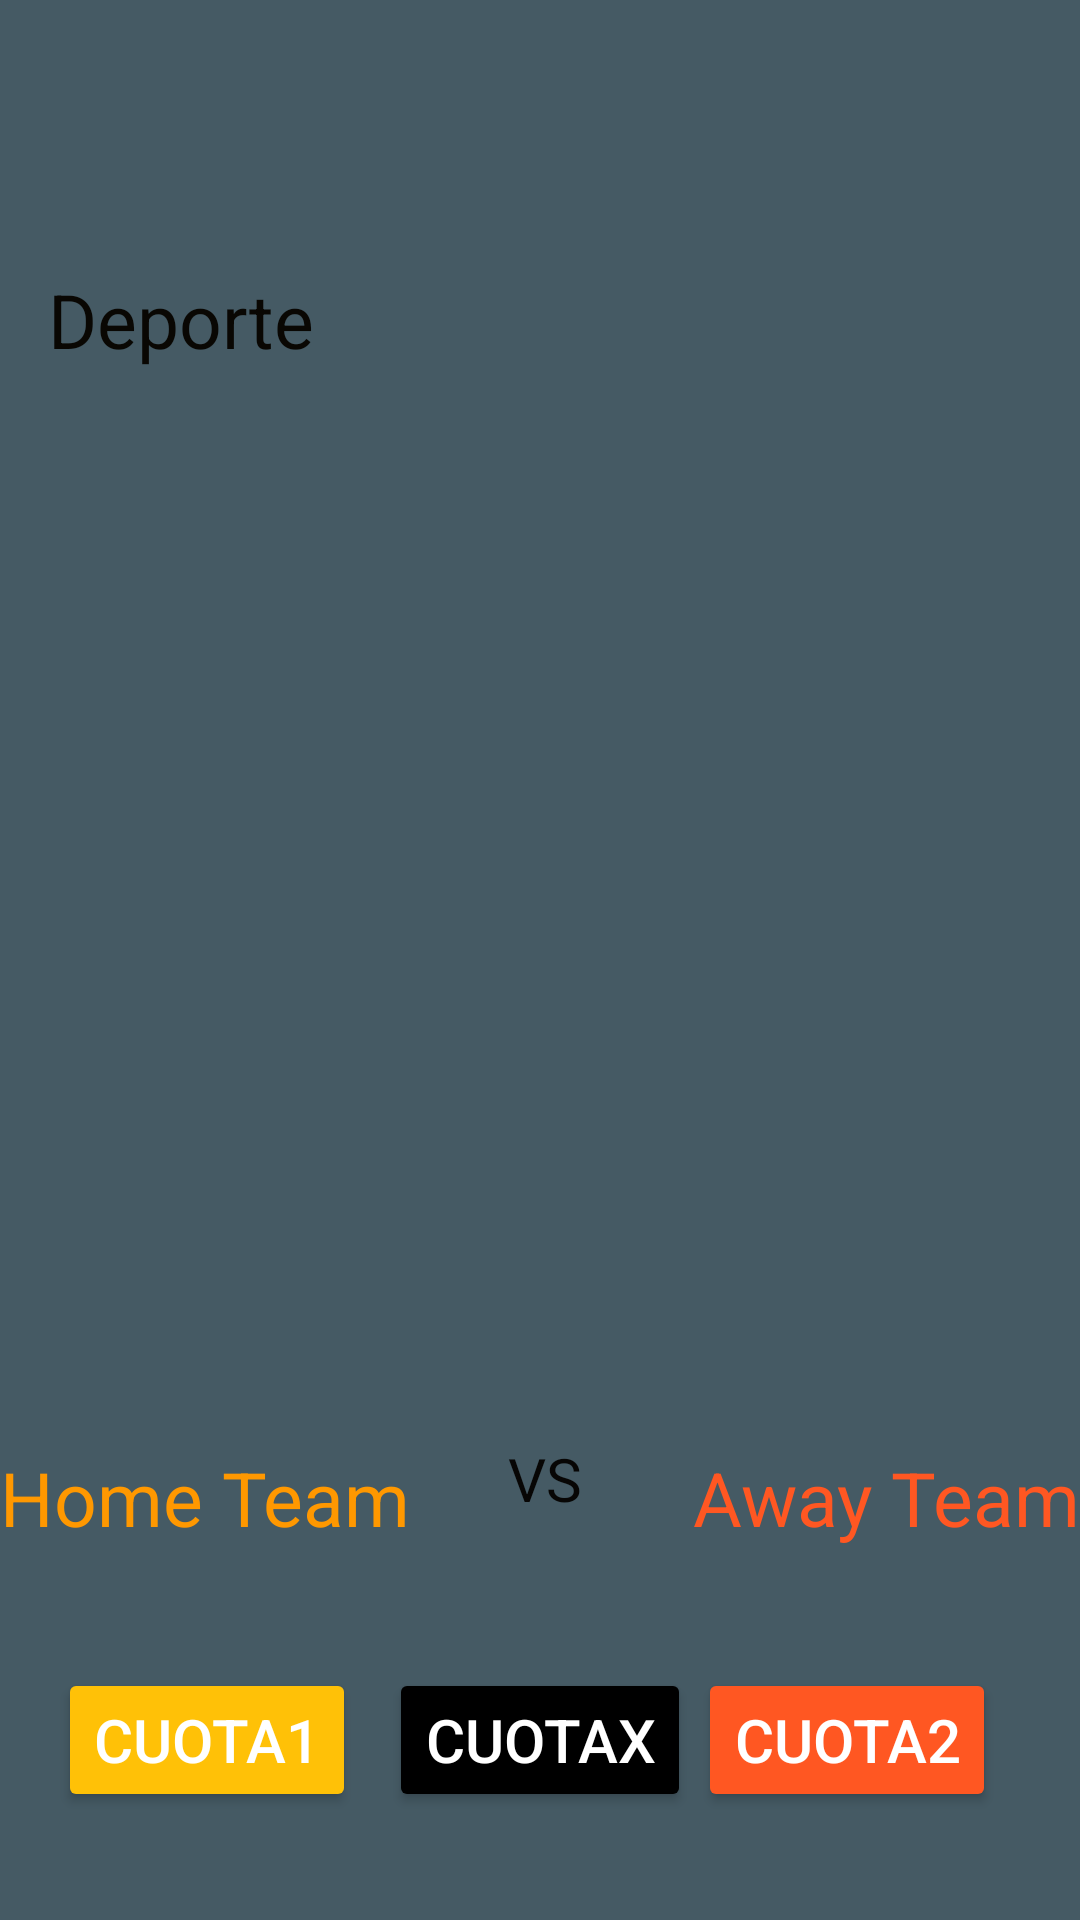

Write the Android layout XML for this screen, with the resource values it uses.
<!-- AndroidManifest.xml: application theme Theme.AppCompat.DayNight.NoActionBar -->
<!-- res/layout/rowpartidos.xml -->
<?xml version="1.0" encoding="utf-8"?>
<androidx.constraintlayout.widget.ConstraintLayout xmlns:android="http://schemas.android.com/apk/res/android"
    xmlns:app="http://schemas.android.com/apk/res-auto"
    xmlns:tools="http://schemas.android.com/tools"
    android:layout_width="match_parent"
    android:layout_height="280dp"
    android:background="#455A64">


    <TextView
        android:id="@+id/Deporte"
        android:layout_width="wrap_content"
        android:layout_height="wrap_content"
        android:layout_marginStart="16dp"
        android:textColor="#090703"
        android:text="@string/deporte"
        android:textSize="25sp"
        app:layout_constraintBottom_toTopOf="@+id/Home_team"
        app:layout_constraintStart_toStartOf="parent"
        app:layout_constraintTop_toTopOf="parent"
        app:layout_constraintVertical_bias="0.2" />

    <TextView
        android:id="@+id/Home_team"
        android:layout_width="wrap_content"
        android:layout_height="wrap_content"
        android:layout_marginBottom="40dp"
        android:text="@string/home_team"
        android:textColor="#FF9800"
        android:textSize="25sp"
        app:layout_constraintBottom_toTopOf="@+id/Price1"
        app:layout_constraintEnd_toEndOf="parent"
        app:layout_constraintHorizontal_bias="0.0"
        app:layout_constraintStart_toStartOf="parent" />

    <TextView
        android:id="@+id/VS"
        android:layout_width="wrap_content"
        android:layout_height="wrap_content"
        android:text="@string/vs"
        android:textColor="#070605"
        android:textSize="20sp"
        app:layout_constraintBottom_toBottomOf="@+id/Home_team"
        app:layout_constraintEnd_toStartOf="@+id/Away_team"
        app:layout_constraintHorizontal_bias="0.466"
        app:layout_constraintStart_toEndOf="@+id/Home_team"
        app:layout_constraintTop_toBottomOf="@+id/Deporte"
        app:layout_constraintVertical_bias="0.974" />

    <TextView
        android:id="@+id/Away_team"
        android:layout_width="wrap_content"
        android:layout_height="wrap_content"
        android:layout_marginBottom="40dp"
        android:text="@string/away_team"
        android:textAlignment="center"
        android:textColor="#FF5722"
        android:textSize="25sp"
        app:layout_constraintBottom_toTopOf="@+id/Price2"
        app:layout_constraintEnd_toEndOf="parent"
        app:layout_constraintHorizontal_bias="1.0"
        app:layout_constraintStart_toStartOf="parent" />

    <Button
        android:id="@+id/Price1"
        android:layout_width="wrap_content"
        android:layout_height="wrap_content"
        android:layout_marginStart="16dp"
        android:layout_marginBottom="36dp"
        android:textAlignment="textStart"
        android:textColor="@color/white"
        android:backgroundTint="#FFC107"
        android:text="@string/cuota1"
        android:textSize="20sp"
        app:layout_constraintBottom_toBottomOf="parent"
        app:layout_constraintEnd_toStartOf="@+id/PriceX"
        app:layout_constraintHorizontal_bias="0.221"
        app:layout_constraintStart_toStartOf="parent" />

    <Button
        android:id="@+id/PriceX"
        android:layout_width="wrap_content"
        android:layout_height="wrap_content"
        android:layout_marginBottom="36dp"
        android:text="@string/cuotax"
        android:textColor="@color/white"
        android:backgroundTint="@color/black"
        android:textSize="20sp"
        app:layout_constraintBottom_toBottomOf="parent"
        app:layout_constraintEnd_toEndOf="parent"
        app:layout_constraintStart_toStartOf="parent" />

    <Button
        android:id="@+id/Price2"
        android:layout_width="wrap_content"
        android:layout_height="wrap_content"
        android:layout_marginEnd="28dp"
        android:layout_marginBottom="36dp"
        android:text="@string/cuota2"
        android:textColor="@color/white"
        android:backgroundTint="#FF5722"
        android:textSize="20sp"
        app:layout_constraintBottom_toBottomOf="parent"
        app:layout_constraintEnd_toEndOf="parent"
        app:layout_constraintHorizontal_bias="1.0"
        app:layout_constraintStart_toEndOf="@+id/PriceX" />

</androidx.constraintlayout.widget.ConstraintLayout>
<!-- resources referenced by this layout -->
<resources>
  <string name="away_team">Away Team</string>
  <string name="cuota1">Cuota1</string>
  <string name="cuota2">Cuota2</string>
  <string name="cuotax">CuotaX</string>
  <string name="deporte">Deporte</string>
  <string name="home_team">Home Team</string>
  <string name="vs">VS</string>
  <!-- not gathered from this repository: default colours our renderer supplied (Android Studio template values) -->
  <color name="black">#FF000000</color>
  <color name="white">#FFFFFFFF</color>
</resources>
